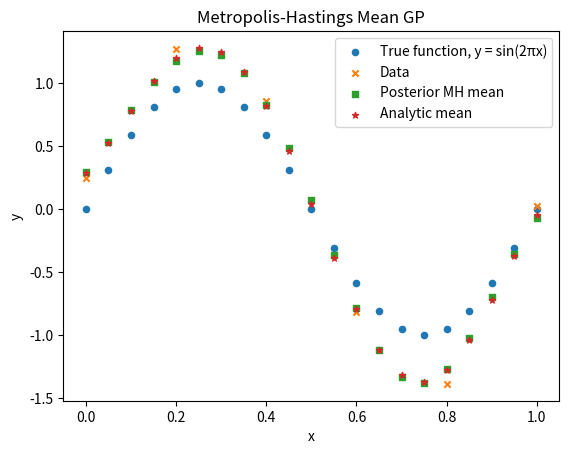

This chart was generated by the following Python code:
# -*- coding: utf-8 -*-
"""
Let's fit a Gaussian process without the explicit solution'
"""


import numpy as np
from scipy.stats import multivariate_normal
import matplotlib.pyplot as plt
import math

def target_func(x):
    omega = 1
    return np.sin(2*np.pi*omega*x)

def make_data(train_points,noise_param):
    return target_func(train_points)+np.random.normal(loc=0,scale=noise_param,size=len(train_points))

def kernel(x,y):
    eps = 10**(-12)
    return np.exp(-abs(x-y)**2/(2*0.2**2))+eps*(abs(x-y)<0.01)

def compute_prior_covariance(points):
    N = len(points)
    covar = np.zeros((N,N))
    for i in range(N):
        for j in range(N):
            covar[i][j] = kernel(points[i],points[j])
    return covar

def set_up_prior(test_points):
    mean = np.array([0]*len(test_points))
    covar = np.array(compute_prior_covariance(test_points))
    return mean,covar

def matching_squared_sum(u,y,mesh_size):
    total = 0
    for x in y.keys():
        total += (y[x]-u[int(x/mesh_size)])**2
    return total
        
def unnormalized_posterior(u,y,prior_mean,prior_covar,noise_param,mesh_size):
    prior_eval = multivariate_normal.pdf(u,mean = prior_mean,cov=prior_covar)
    conditional_eval = np.exp((-len(y.keys())/(2*noise_param**2))*matching_squared_sum(u, y, mesh_size))
    return prior_eval*conditional_eval

#def gaussian_kernel_sample(x):
 #   z = np.random.normal(loc = x,scale = 0.1)
  #  return z
  
def crank_nicholson(x,prior_covar):
    beta = 0.12
    return np.sqrt(1-beta**2)*x+beta*np.random.multivariate_normal([0]*len(x),prior_covar)

def rho(x,z,y,prior_mean,prior_covar,noise_param,mesh_size):
    #z is the new proposal, x is the current state, y is the data
    proposal_score = np.exp((1/(2*noise_param**2))*(matching_squared_sum(x, y,mesh_size)-matching_squared_sum(z, y, mesh_size)))
    return min(proposal_score,1)

def metropolis_hastings_sample(N,y,prior_mean,prior_covar,noise_param,mesh_size,mh_kernel):
    accepted = 0
    rejected = 0
    test_points = np.linspace(0,1,21)
    x = prior_mean
    samples = []
    i = 0
    while i < N:
        z = mh_kernel(x,prior_covar)
        if rho(x,z,y,prior_mean,prior_covar,noise_param,mesh_size) > np.random.random():
            x = z
            samples.append(x)
            accepted += 1
        else:
            samples.append(x)
            rejected += 1
        i += 1
    return samples

def gaussian_kernel(x,y):
    eps = 0 #10**(-11)
    return 0.5*np.exp(-(x-y)**2/(2*0.3**2))+eps*(abs(x-y)<0.01)

def analytic_fitting(data,test_points,noise_param):
    def K(A,B):
        kernel_matrix = list(np.zeros((len(A),len(B))))
        for i in range(len(A)):
            for j in range(len(B)):
                kernel_matrix[i][j] = kernel(A[i],B[j])
        return np.array(kernel_matrix)
    y = [data[key] for key in data.keys()]
    noise_matrix = noise_param**2*np.identity(6)
    X = np.linspace(0,1,6)
    return K(test_points,X)@np.linalg.inv((K(X,X)+noise_matrix))@y

def mse(x,y):
    return np.sum((x-y)**2)/len(x)
    
def GR(chains):
    N = chains.shape[1]
    chain_vars = np.var(chains,axis=1,ddof=1)
    avg_vars = np.mean(chain_vars,axis=0)
    chain_means = np.mean(chains,axis=1)
    B_n = np.var(chain_means,axis=0,ddof=1)
    sig_sqr = ((N-1)/N)*avg_vars+B_n
    R = np.sqrt(np.divide(sig_sqr,avg_vars))
    return np.mean(R)

def main():

    mesh_size = 0.05
    train_point_count = 6
    noise_param = 0.25
    train_points = np.linspace(0,1,train_point_count)
    y =  dict(zip(train_points,make_data(train_points, noise_param)))
    samples_per_chain = 2000
    burn_in = 1000
    n_chains = 10
        
    test_point_count = int(1/mesh_size+1)
    test_points = np.linspace(0,1,test_point_count)
    prior_mean, prior_covar = set_up_prior(test_points)
        
    chains = []
    for i in range(n_chains):
        chain=metropolis_hastings_sample(samples_per_chain,y,prior_mean,prior_covar,noise_param,mesh_size,crank_nicholson)[burn_in:]
        chains.append(chain)
    chains = np.array(chains)
        
    y_keys = y.keys()
    true_y = [target_func(x) for x in test_points]
    plt.scatter(test_points,true_y,label = "True function, y = sin(2\u03C0x)",marker="o",s=20)
    plt.scatter(y_keys,[y[key] for key in y_keys],label="Data",marker="x",s=20)
    
    #plt.scatter(test_points,prior_mean)
    #print(chains.shape)
    posterior_experimental_mean = np.mean(chains,axis=(0,1))
    #print(posterior_experimental_mean)
            
    #plt.scatter(test_points,posterior_samples[-1],label="Posterior sample")
    plt.scatter(test_points,posterior_experimental_mean,label="Posterior MH mean",marker="s",s=20)
        
    analytic_mean = analytic_fitting(y,test_points,noise_param)
    #print(np.linalg.norm(posterior_experimental_mean-analytic_mean))
    plt.scatter(test_points,analytic_mean,label="Analytic mean",marker="*",s=20)
    plt.legend()
    plt.xlabel("x")
    plt.ylabel("y")
    plt.title("Metropolis-Hastings Mean GP")
    
    print(GR(chains))
    #analytic_sample_errors = [mse(analytic_mean,posterior_sample) for posterior_sample in posterior_samples]
    
    #plt.scatter([i for i in range(len(analytic_sample_errors))],analytic_sample_errors)

main()

